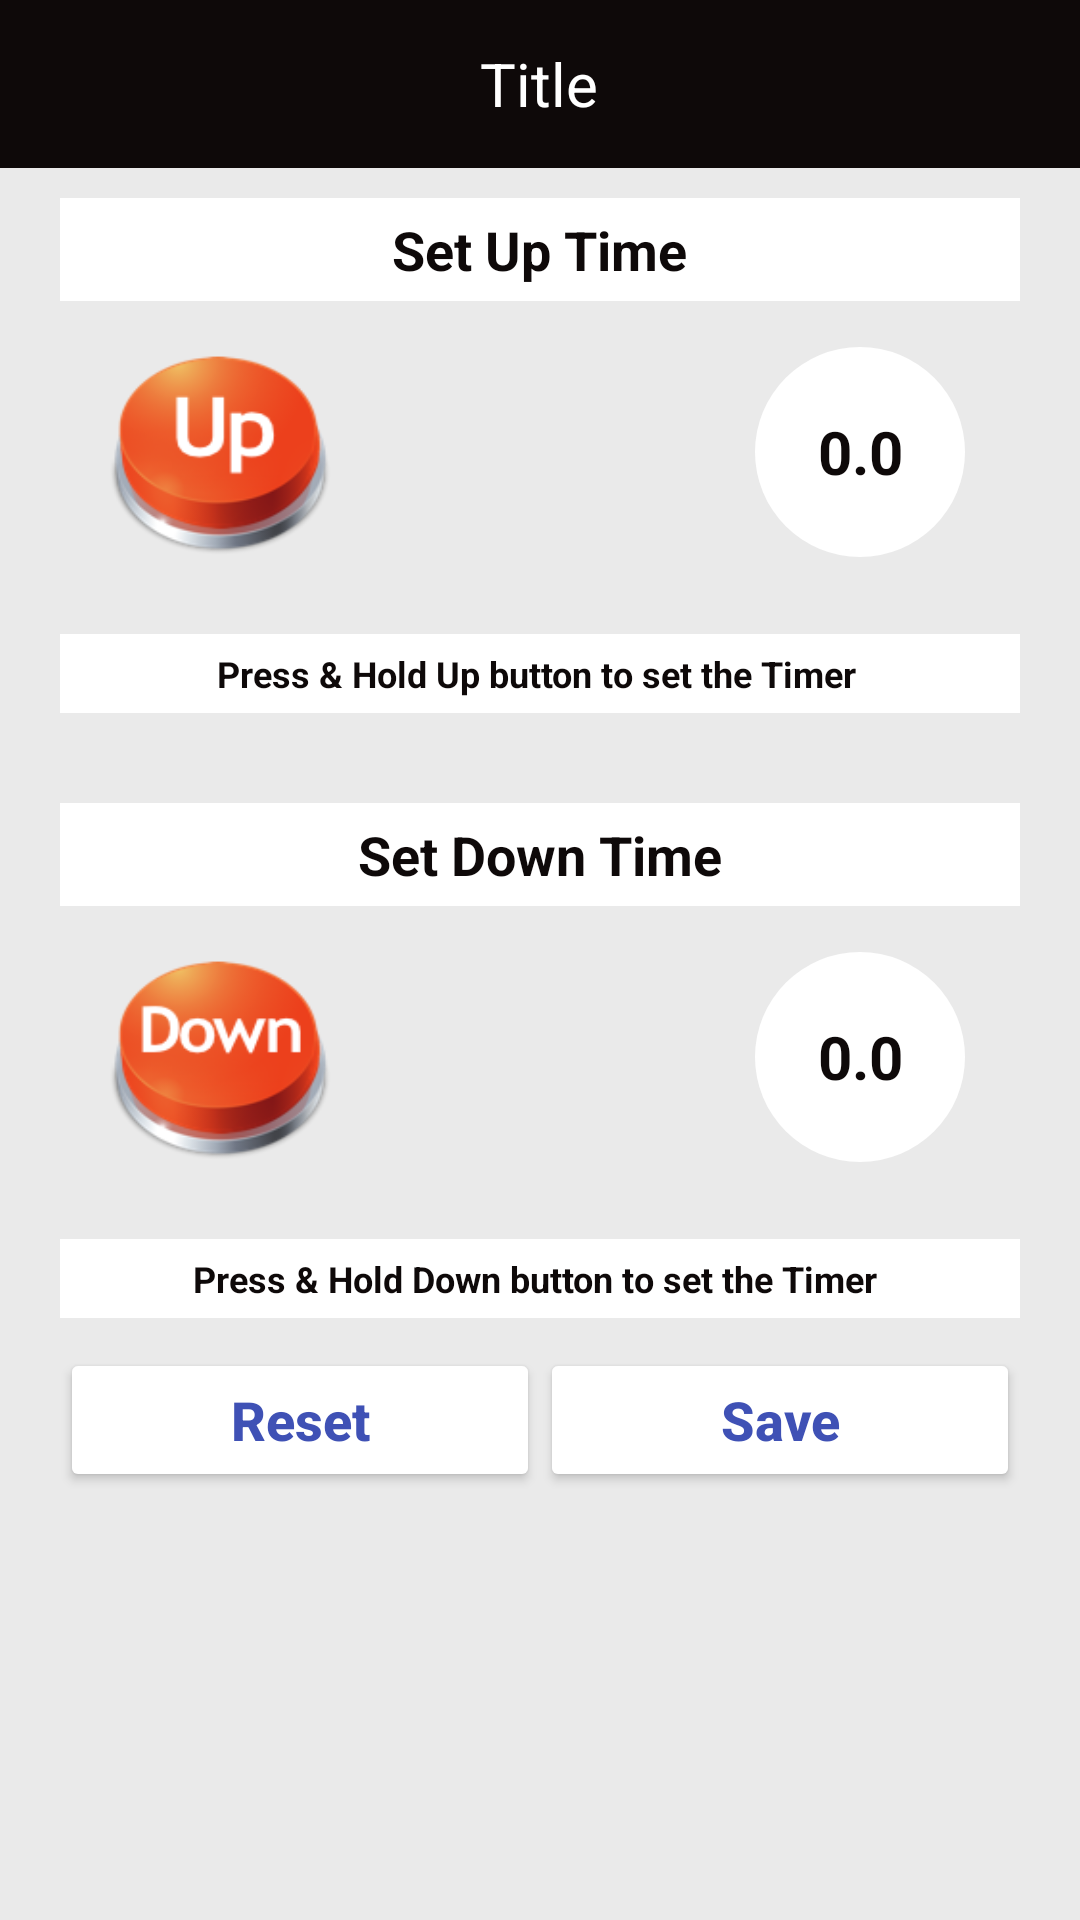

Produce the Android XML layout that renders to this screen, including the resource entries it uses.
<!-- AndroidManifest.xml: application theme AppTheme -->
<!-- res/layout/activity_setting_new.xml -->
<?xml version="1.0" encoding="utf-8"?>
<RelativeLayout
    xmlns:android="http://schemas.android.com/apk/res/android"
    android:layout_width="match_parent"
    android:layout_height="match_parent"
    android:id="@+id/parentLayoutd"
    android:background="@color/colorBackgroundSettings"
    android:orientation="vertical">

    <include
        android:id="@+id/toolbar"
        layout="@layout/layout_actionbar" />

    <LinearLayout
        android:layout_width="match_parent"
        android:layout_height="wrap_content"
        android:layout_below="@+id/toolbar"
        android:layout_marginLeft="20dp"
        android:layout_marginRight="20dp"
        android:layout_marginTop="@dimen/dimen_10dp"
        android:orientation="vertical">

        <LinearLayout
            android:layout_width="match_parent"
            android:layout_height="wrap_content"
            android:background="@drawable/bg_square_white"
            android:gravity="center">

            <TextView
                android:layout_width="wrap_content"
                android:layout_height="wrap_content"
                android:gravity="center"
                android:text="Set Up Time"
                android:textColor="@color/colorBlack"
                android:textSize="@dimen/dimen_18sp"
                android:textStyle="bold" />
        </LinearLayout>

        <LinearLayout
            android:layout_width="match_parent"
            android:layout_height="wrap_content"
            android:background="@color/colorBackgroundSettings"
            android:orientation="horizontal">

            <LinearLayout
                android:layout_width="@dimen/dimen_0dp"
                android:layout_height="match_parent"
                android:layout_weight="1"
                android:padding="@dimen/dimen_5dp">

                <ImageButton
                    android:id="@+id/imgUp"
                    android:layout_width="match_parent"
                    android:layout_height="match_parent"
                    android:layout_margin="@dimen/dimen_10dp"
                    android:background="@drawable/button_selector_up"
                    android:scaleType="fitXY" />
            </LinearLayout>

            <ImageView
                android:id="@+id/imgArrowUp"
                android:layout_width="@dimen/dimen_0dp"
                android:layout_height="wrap_content"
                android:layout_marginTop="10dp"
                android:layout_weight="1"
                android:background="@android:color/transparent"
                android:scaleType="fitCenter"
                android:src="@drawable/ic_arrow_up"
                android:visibility="invisible" />

            <RelativeLayout
                android:layout_width="@dimen/dimen_0dp"
                android:layout_height="wrap_content"
                android:layout_gravity="center"
                android:layout_weight="1"
                android:gravity="center">

                <TextView
                    android:id="@+id/time_Sec_Up"
                    android:layout_width="@dimen/dimen_70dp"
                    android:layout_height="@dimen/dimen_70dp"
                    android:background="@drawable/bg_circle_white"
                    android:gravity="center"
                    android:text="0.0"
                    android:textColor="@color/colorBlack"
                    android:textSize="@dimen/dimen_20sp"
                    android:textStyle="bold" />
            </RelativeLayout>


        </LinearLayout>

        <LinearLayout
            android:id="@+id/hintTitle"
            android:layout_width="match_parent"
            android:layout_height="wrap_content"
            android:layout_marginTop="@dimen/dimen_10dp"
            android:background="@drawable/bg_square_white"
            android:gravity="center">

            <TextView
                android:layout_width="wrap_content"
                android:layout_height="wrap_content"
                android:gravity="center"
                android:text="Press &amp; Hold Up button to set the Timer "
                android:textColor="@color/colorBlack"
                android:textSize="@dimen/dimen_12sp"
                android:textStyle="bold" />
        </LinearLayout>

        <LinearLayout
            android:layout_width="match_parent"
            android:layout_height="wrap_content"
            android:layout_marginTop="@dimen/dimen_30dp"
            android:background="@drawable/bg_square_white"
            android:gravity="center">

            <TextView
                android:layout_width="wrap_content"
                android:layout_height="wrap_content"
                android:gravity="center"
                android:text="Set Down Time"
                android:textColor="@color/colorBlack"
                android:textSize="@dimen/dimen_18sp"
                android:textStyle="bold" />
        </LinearLayout>


        <LinearLayout
            android:layout_width="match_parent"
            android:layout_height="wrap_content"
            android:background="@color/colorBackgroundSettings"
            android:orientation="horizontal">

            <LinearLayout
                android:layout_width="@dimen/dimen_0dp"
                android:layout_height="match_parent"
                android:layout_weight="1"
                android:padding="@dimen/dimen_5dp">

                <ImageButton
                    android:id="@+id/imgDown"
                    android:layout_width="match_parent"
                    android:layout_height="match_parent"
                    android:layout_margin="@dimen/dimen_10dp"
                    android:background="@drawable/button_selector_down"
                    android:scaleType="fitXY" />
            </LinearLayout>


            <ImageView
                android:id="@+id/imgArrowDown"
                android:layout_width="@dimen/dimen_0dp"
                android:layout_height="wrap_content"
                android:layout_marginTop="10dp"
                android:layout_weight="1"
                android:background="@android:color/transparent"
                android:src="@drawable/ic_arrow_down"
                android:visibility="invisible" />

            <RelativeLayout
                android:layout_width="@dimen/dimen_0dp"
                android:layout_height="wrap_content"
                android:layout_gravity="center"
                android:layout_weight="1"
                android:gravity="center">

                <TextView
                    android:id="@+id/time_Sec_Down"
                    android:layout_width="@dimen/dimen_70dp"
                    android:layout_height="@dimen/dimen_70dp"
                    android:background="@drawable/bg_circle_white"
                    android:gravity="center"
                    android:text="0.0"
                    android:textColor="@color/colorBlack"
                    android:textSize="@dimen/dimen_20sp"
                    android:textStyle="bold" />
            </RelativeLayout>


        </LinearLayout>

        <LinearLayout
            android:layout_width="match_parent"
            android:layout_height="wrap_content"
            android:layout_below="@+id/imgUp"
            android:layout_marginTop="@dimen/dimen_10dp"
            android:background="@drawable/bg_square_white"
            android:gravity="center">

            <TextView
                android:layout_width="wrap_content"
                android:layout_height="wrap_content"
                android:gravity="center"
                android:text="Press &amp; Hold Down button to set the Timer "
                android:textColor="@color/colorBlack"
                android:textSize="@dimen/dimen_12sp"
                android:textStyle="bold" />
        </LinearLayout>

        <LinearLayout
            android:layout_width="match_parent"
            android:layout_height="wrap_content"
            android:layout_marginTop="@dimen/dimen_10dp"
            android:orientation="horizontal">

            <Button
                android:id="@+id/btnReset"
                style="@style/Widget.AppCompat.Button.Colored"
                android:layout_width="@dimen/dimen_0dp"
                android:layout_height="wrap_content"
                android:layout_gravity="center"
                android:layout_weight="1"
                android:backgroundTint="@android:color/white"
                android:text="Reset"
                android:textAllCaps="false"
                android:textColor="@color/colorPrimary"
                android:textSize="@dimen/dimen_18sp"
                android:textStyle="bold" />


            <Button
                android:id="@+id/btnSave"
                style="@style/Widget.AppCompat.Button.Colored"
                android:layout_width="@dimen/dimen_0dp"
                android:layout_height="wrap_content"
                android:layout_gravity="center"
                android:layout_weight="1"
                android:backgroundTint="@android:color/white"
                android:text="Save"
                android:textAllCaps="false"
                android:textColor="@color/colorPrimary"
                android:textSize="@dimen/dimen_18sp"
                android:textStyle="bold" />
        </LinearLayout>
    </LinearLayout>
</RelativeLayout>
<!-- res/layout/layout_actionbar.xml (included above) -->
<?xml version="1.0" encoding="utf-8"?>
<LinearLayout
    xmlns:android="http://schemas.android.com/apk/res/android"
    android:layout_width="match_parent"
    android:layout_height="?actionBarSize"
    android:background="@color/colorBlack"
    android:orientation="horizontal">

    <ImageView
        android:id="@+id/txtBack"
        android:layout_width="@dimen/dimen_0dp"
        android:layout_height="match_parent"
        android:layout_weight="1"
        android:gravity="center"
        android:padding="@dimen/dimen_10dp"
        android:src="@drawable/ic_action_back" />

    <ImageView
        android:layout_width="@dimen/dimen_0dp"
        android:layout_height="match_parent"
        android:layout_weight="1"
        android:visibility="invisible"
        android:gravity="center"
        android:padding="@dimen/dimen_10dp"
        android:src="@drawable/ic_action_back" />


    <TextView
        android:id="@+id/txtTitle"
        android:layout_width="@dimen/dimen_0dp"
        android:layout_height="match_parent"
        android:layout_weight="3"
        android:gravity="center"
        android:text="Title"
        android:textColor="@color/colorWhite"
        android:textSize="@dimen/dimen_20sp" />

    <ImageView
        android:id="@+id/txtManageThings"
        android:layout_width="@dimen/dimen_0dp"
        android:layout_height="match_parent"
        android:layout_weight="1"
        android:gravity="center"
        android:padding="@dimen/dimen_10dp"
        android:src="@drawable/ic_action_mdevice" />


    <ImageView
        android:id="@+id/txtSettings"
        android:layout_width="@dimen/dimen_0dp"
        android:layout_height="match_parent"
        android:layout_weight="1"
        android:gravity="center"
        android:padding="@dimen/dimen_10dp"
        android:src="@drawable/ic_action_setting" />

    <ImageView
        android:id="@+id/txtEdit"
        android:layout_width="@dimen/dimen_0dp"
        android:layout_height="match_parent"
        android:layout_weight="1"
        android:gravity="center"
        android:padding="@dimen/dimen_10dp"
        android:src="@drawable/ic_action_editt"
        android:visibility="gone" />

</LinearLayout>
<!-- resources referenced by this layout -->
<resources>
  <color name="colorBackgroundSettings">#eaeaea</color>
  <color name="colorBlack">#0e0909</color>
  <color name="colorPrimary">#3F51B5</color>
  <color name="colorWhite">#FFFFFF</color>
  <dimen name="dimen_0dp">0dp</dimen>
  <dimen name="dimen_10dp">10dp</dimen>
  <dimen name="dimen_12sp">12sp</dimen>
  <dimen name="dimen_18sp">18sp</dimen>
  <dimen name="dimen_20sp">20sp</dimen>
  <dimen name="dimen_30dp">30dp</dimen>
  <dimen name="dimen_5dp">5dp</dimen>
  <dimen name="dimen_70dp">70dp</dimen>
  <!-- drawable bg_circle_white (drawable) -->
  <?xml version="1.0" encoding="utf-8"?>
  <shape xmlns:android="http://schemas.android.com/apk/res/android"
      android:id="@+id/listview_background_shape"
      android:shape="oval">
  
  
      <padding
          android:bottom="@dimen/dimen_5dp"
          android:left="@dimen/dimen_5dp"
          android:right="@dimen/dimen_5dp"
          android:top="@dimen/dimen_5dp" />
  
      <size
          android:width="@dimen/dimen_60dp"
          android:height="@dimen/dimen_60dp" />
      <solid android:color="#ffffffff" />
  </shape>
  <!-- drawable bg_square_white (drawable) -->
  <?xml version="1.0" encoding="utf-8"?>
  <shape xmlns:android="http://schemas.android.com/apk/res/android"
      android:id="@+id/listview_background_shape">
  
      <padding
          android:bottom="5dp"
          android:left="5dp"
          android:right="5dp"
          android:top="5dp" />
  
      <solid android:color="#ffffffff" />
  </shape>
  <!-- drawable button_selector_down (drawable) -->
  <?xml version="1.0" encoding="utf-8"?>
  <selector xmlns:android="http://schemas.android.com/apk/res/android">
      <item android:drawable="@drawable/ic_button_down_pressed" android:state_pressed="true" />
      <item android:drawable="@drawable/ic_button_down_pressed" android:state_focused="true" />
      <item android:drawable="@drawable/ic_button_down" />
      
  </selector>
  <!-- drawable button_selector_up (drawable) -->
  <?xml version="1.0" encoding="utf-8"?>
  <selector xmlns:android="http://schemas.android.com/apk/res/android">
      <item android:drawable="@drawable/ic_button_up_pressed" android:state_pressed="true" />
      <item android:drawable="@drawable/ic_button_up_pressed" android:state_focused="true" />
      <item android:drawable="@drawable/ic_button_up" />
  </selector>
  <!-- drawable ic_arrow_down: gif bitmap (drawable, 4964 bytes) -->
  <!-- drawable ic_arrow_up: gif bitmap (drawable, 4951 bytes) -->
  <style name="AppTheme" parent="Theme.AppCompat.Light.NoActionBar">
          
          <item name="colorPrimary">@color/colorPrimary</item>
          <item name="colorPrimaryDark">@color/colorPrimaryDark</item>
          <item name="colorAccent">@color/colorAccent</item>
      </style>
  <dimen name="dimen_60dp">60dp</dimen>
  <!-- drawable ic_button_down_pressed: png bitmap (drawable-xxhdpi, 20967 bytes) -->
  <!-- drawable ic_button_down: png bitmap (drawable-xxhdpi, 22503 bytes) -->
  <!-- drawable ic_button_up_pressed: png bitmap (drawable-xxhdpi, 20016 bytes) -->
  <!-- drawable ic_button_up: png bitmap (drawable-xxhdpi, 21637 bytes) -->
  <color name="colorPrimaryDark">#0e0909</color>
  <color name="colorAccent">#FF4081</color>
</resources>
